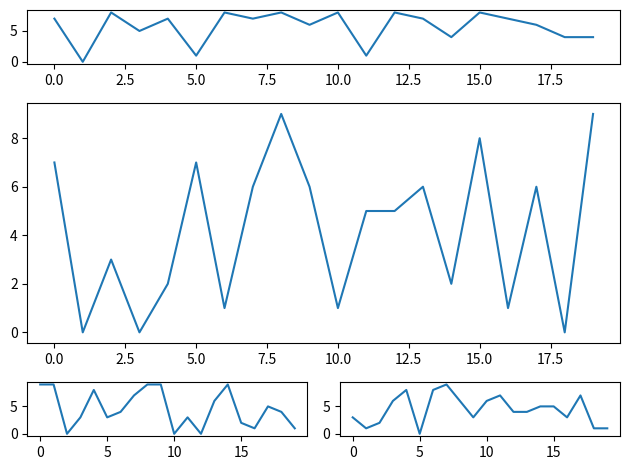

Generate this figure with matplotlib:
# =====================================================
# TestSubPlotting01.py ...
# =====================================================

import matplotlib.pyplot as plt
import numpy as np

# random plots method ...

def random_plots():
  xs = []
  ys = []
  
  for i in range(20):
    x = i
    y = np.random.randint(10)
    
    xs.append(x)
    ys.append(y)
  
  return xs, ys

# main method ...

def main():
    print("--- Enter TestSubPlotting01.main()           ... ");
    print("--- ======================================== ... ");

    fig = plt.figure()
    ax1 = plt.subplot2grid((5, 2), (0, 0), rowspan=1, colspan=2)
    ax2 = plt.subplot2grid((5, 2), (1, 0), rowspan=3, colspan=2)
    ax3 = plt.subplot2grid((5, 2), (4, 0), rowspan=1, colspan=1)
    ax4 = plt.subplot2grid((5, 2), (4, 1), rowspan=1, colspan=1)

    x, y = random_plots()
    ax1.plot(x, y)

    x, y = random_plots()
    ax2.plot(x, y)

    x, y = random_plots()
    ax3.plot(x, y)

    x, y = random_plots()
    ax4.plot(x, y)

    plt.tight_layout()
    plt.show()

    print("--- ======================================== ... ");
    print("--- Leave TestSubPlotting01.main()           ... ");

# call the main method ...

main()

